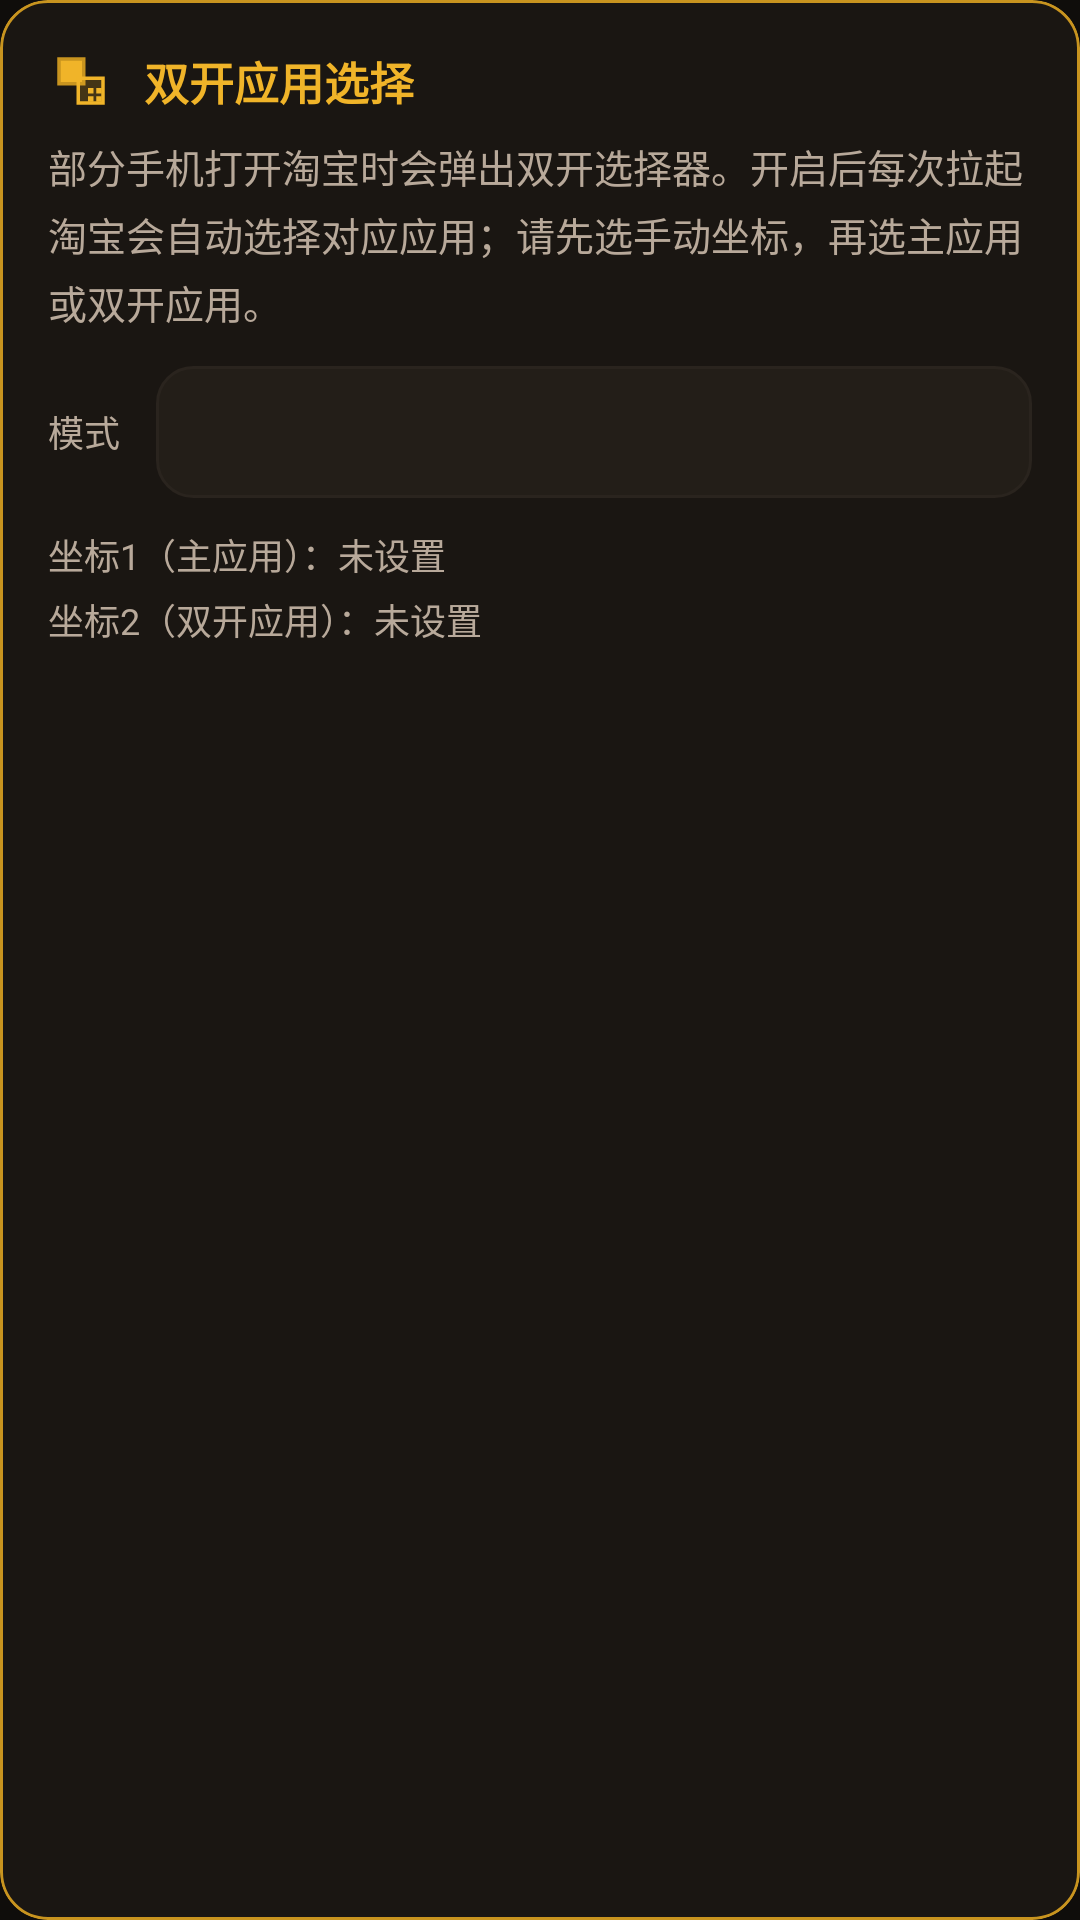

Write the Android layout XML for this screen, with the resource values it uses.
<!-- AndroidManifest.xml: application theme Theme.Taojinbi -->
<!-- res/layout/include_dual_app_settings.xml -->
<?xml version="1.0" encoding="utf-8"?>
<com.google.android.material.card.MaterialCardView xmlns:android="http://schemas.android.com/apk/res/android"
    xmlns:app="http://schemas.android.com/apk/res-auto"
    style="@style/TaojinbiCard"
    android:layout_width="match_parent"
    android:layout_height="wrap_content"
    android:layout_marginTop="@dimen/section_gap"
    app:strokeColor="@color/gold_dim"
    app:strokeWidth="1dp">

    <LinearLayout
        android:layout_width="match_parent"
        android:layout_height="wrap_content"
        android:orientation="vertical"
        android:padding="@dimen/card_padding">

        <LinearLayout
            android:layout_width="match_parent"
            android:layout_height="wrap_content"
            android:gravity="center_vertical"
            android:orientation="horizontal">

            <ImageView
                android:layout_width="22dp"
                android:layout_height="22dp"
                android:contentDescription="双开"
                android:src="@drawable/ic_dual_app" />

            <TextView
                style="@style/TaojinbiTextTitle"
                android:layout_width="wrap_content"
                android:layout_height="wrap_content"
                android:layout_marginStart="10dp"
                android:text="双开应用选择"
                android:textColor="@color/gold_primary"
                android:textSize="15sp" />
        </LinearLayout>

        <TextView
            style="@style/TaojinbiTextBody"
            android:layout_width="match_parent"
            android:layout_height="wrap_content"
            android:layout_marginTop="8dp"
            android:text="部分手机打开淘宝时会弹出双开选择器。开启后每次拉起淘宝会自动选择对应应用；请先选手动坐标，再选主应用或双开应用。"
            android:textSize="13sp" />

        <LinearLayout
            android:layout_width="match_parent"
            android:layout_height="wrap_content"
            android:layout_marginTop="12dp"
            android:gravity="center_vertical"
            android:orientation="horizontal">

            <TextView
                style="@style/TaojinbiTextCaption"
                android:layout_width="wrap_content"
                android:layout_height="wrap_content"
                android:text="模式"
                android:textColor="@color/text_secondary" />

            <Spinner
                android:id="@+id/spinnerDualApp"
                android:layout_width="0dp"
                android:layout_height="44dp"
                android:layout_marginStart="12dp"
                android:layout_weight="1"
                android:background="@drawable/bg_spinner"
                android:paddingHorizontal="12dp"
                android:popupBackground="@color/vault_surface_raised"
                android:spinnerMode="dropdown" />
        </LinearLayout>

        <TextView
            android:id="@+id/labelCoord1"
            style="@style/TaojinbiTextCaption"
            android:layout_width="match_parent"
            android:layout_height="wrap_content"
            android:layout_marginTop="10dp"
            android:text="坐标1（主应用）：未设置"
            android:textColor="@color/text_secondary" />

        <TextView
            android:id="@+id/labelCoord2"
            style="@style/TaojinbiTextCaption"
            android:layout_width="match_parent"
            android:layout_height="wrap_content"
            android:layout_marginTop="4dp"
            android:text="坐标2（双开应用）：未设置"
            android:textColor="@color/text_secondary" />

        <TextView
            android:id="@+id/dualSaveHint"
            android:layout_width="match_parent"
            android:layout_height="wrap_content"
            android:layout_marginTop="8dp"
            android:textColor="@color/success"
            android:textSize="12sp"
            android:visibility="gone" />
    </LinearLayout>
</com.google.android.material.card.MaterialCardView>
<!-- resources referenced by this layout -->
<resources>
  <color name="gold_dim">#C8941F</color>
  <color name="gold_primary">#F0B429</color>
  <color name="success">#6BCB8B</color>
  <color name="text_secondary">#B8A99A</color>
  <color name="vault_surface_raised">#231E18</color>
  <dimen name="card_padding">16dp</dimen>
  <dimen name="section_gap">16dp</dimen>
  <!-- drawable bg_spinner (drawable) -->
  <?xml version="1.0" encoding="utf-8"?>
  <shape xmlns:android="http://schemas.android.com/apk/res/android">
      <solid android:color="@color/vault_surface_raised" />
      <corners android:radius="@dimen/input_radius" />
      <stroke
          android:width="1dp"
          android:color="@color/vault_border_soft" />
  </shape>
  <!-- drawable ic_dual_app (drawable) -->
  <?xml version="1.0" encoding="utf-8"?>
  <vector xmlns:android="http://schemas.android.com/apk/res/android"
      android:width="24dp"
      android:height="24dp"
      android:viewportWidth="24"
      android:viewportHeight="24">
      <path
          android:fillColor="@color/gold_primary"
          android:pathData="M4,4h9v9H4z" />
      <path
          android:fillColor="#00000000"
          android:pathData="M4,4h9v9H4z"
          android:strokeWidth="1.2"
          android:strokeColor="@color/gold_dim" />
      <path
          android:fillColor="@color/gold_soft"
          android:pathData="M11,11h9v9H11z" />
      <path
          android:fillColor="#00000000"
          android:pathData="M11,11h9v9H11z"
          android:strokeWidth="1.2"
          android:strokeColor="@color/gold_primary" />
      <path
          android:fillColor="@color/gold_primary"
          android:pathData="M14.5,14.5h2v2h-2zM14.5,17.5h2v2h-2zM17.5,14.5h2v2h-2zM17.5,17.5h2v2h-2z" />
  </vector>
  <style name="TaojinbiCard" parent="Widget.MaterialComponents.CardView">
          <item name="cardBackgroundColor">@color/vault_surface</item>
          <item name="cardCornerRadius">@dimen/card_radius</item>
          <item name="cardElevation">0dp</item>
          <item name="strokeColor">@color/vault_border_soft</item>
          <item name="strokeWidth">1dp</item>
      </style>
  <style name="TaojinbiTextBody" parent="android:Widget.TextView">
          <item name="android:textColor">@color/text_secondary</item>
          <item name="android:textSize">14sp</item>
          <item name="android:lineSpacingExtra">4dp</item>
      </style>
  <style name="TaojinbiTextCaption" parent="android:Widget.TextView">
          <item name="android:textColor">@color/text_muted</item>
          <item name="android:textSize">12sp</item>
      </style>
  <style name="TaojinbiTextTitle" parent="android:Widget.TextView">
          <item name="android:textColor">@color/text_primary</item>
          <item name="android:textSize">18sp</item>
          <item name="android:textStyle">bold</item>
      </style>
  <style name="Theme.Taojinbi" parent="Theme.Material3.Dark.NoActionBar">
          <item name="colorPrimary">@color/gold_primary</item>
          <item name="colorPrimaryVariant">@color/gold_dim</item>
          <item name="colorOnPrimary">#1A1208</item>
          <item name="colorSecondary">@color/info_primary</item>
          <item name="android:colorBackground">@color/vault_bg</item>
          <item name="android:statusBarColor">@color/vault_bg</item>
          <item name="android:navigationBarColor">@color/vault_bg</item>
          <item name="android:windowBackground">@color/vault_bg</item>
          <item name="android:textColorPrimary">@color/text_primary</item>
          <item name="android:textColorSecondary">@color/text_secondary</item>
          <item name="materialCardViewStyle">@style/TaojinbiCard</item>
      </style>
  <dimen name="input_radius">12dp</dimen>
  <color name="vault_border_soft">#2A241E</color>
  <color name="gold_soft">#33F0B429</color>
  <color name="vault_surface">#1A1612</color>
  <dimen name="card_radius">16dp</dimen>
  <color name="text_muted">#7A6F63</color>
  <color name="text_primary">#F5EDE4</color>
  <color name="info_primary">#6EB5E8</color>
  <color name="vault_bg">#0F0D0B</color>
</resources>
